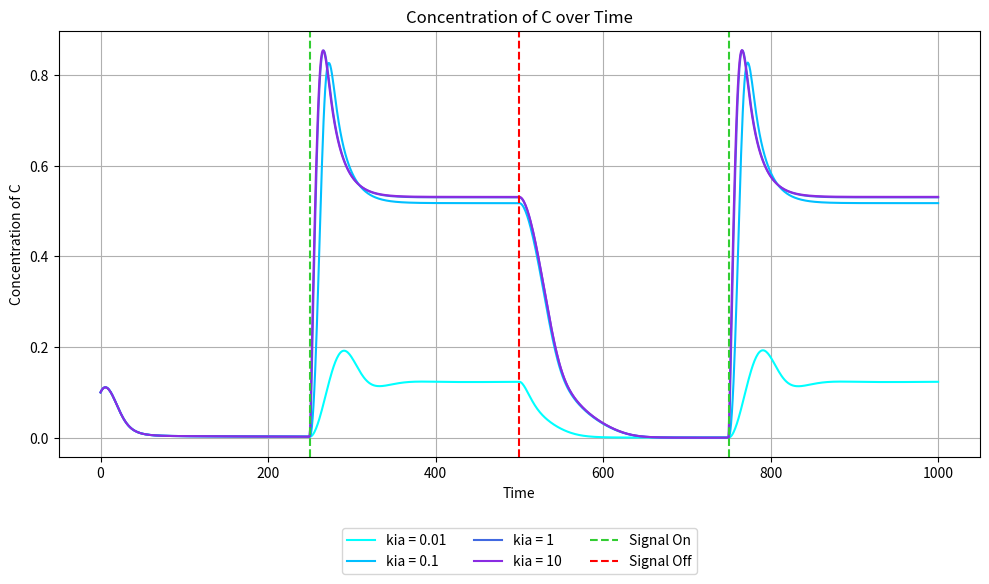

Recreate this plot in Python. (Note: this script raises an exception after producing the figure.)
import numpy as np
from scipy.integrate import odeint
import matplotlib.pyplot as plt
from itertools import product

def coupled_system(y, t, I, kia, Kia, Fa, kfaa, Kfaa, kcb, Kcb, Fb, kfbb, Kfbb, kac, Kac, kbc, Kbc):
    A, B, C = y
    if t < 0.25 * total_time:
        input_signal = 0.0
    elif t < 0.5 * total_time:
        input_signal = 1.0
    elif t < 0.75 * total_time:
        input_signal = 0.0
    else:
        input_signal = 1.0
    dA_dt = input_signal * kia * ((1 - A) / ((1 - A) + Kia)) - Fa * kfaa * (A / (A + Kfaa))
    dB_dt = C * kcb * ((1 - B) / ((1 - B) + Kcb)) - Fb * kfbb * (B / (B + Kfbb))
    dC_dt = A * kac * ((1 - C) / ((1 - C) + Kac)) - B * kbc * (C / (C + Kbc))
    
    return [dA_dt, dB_dt, dC_dt]

def integrate_system(y0, time_steps, params):
    global total_time
    total_time = time_steps[-1]

    result = odeint(
        lambda y, t: coupled_system(y, t, 
                                     params['I'], params['kia'], params['Kia'], 
                                     params['Fa'], params['kfaa'], params['Kfaa'], 
                                     params['kcb'], params['Kcb'], 
                                     params['Fb'], params['kfbb'], params['Kfbb'], 
                                     params['kac'], params['Kac'], 
                                     params['kbc'], params['Kbc']),
        y0, time_steps
    )
    return result

def plot_all_results(time_steps, all_results, param_sets, param_name, param_index):
    plt.figure(figsize=(10, 6))
    colors = ['cyan', 'deepskyblue', 'royalblue', 'blueviolet']
    for i, (result, params) in enumerate(zip(all_results, param_sets)):
        plt.plot(time_steps, result[:, 2], color=colors[i % len(colors)],
                 label=param_name + ' = ' + str(params[param_name]))
    plt.axvline(x=1000/4, color='limegreen', label='Signal On', linestyle='--')
    plt.axvline(x=1000/2, color='red', label='Signal Off', linestyle='--')
    plt.axvline(x=3*1000/4, color='limegreen', linestyle='--')
    plt.xlabel('Time')
    plt.ylabel('Concentration of C')
    plt.title('Concentration of C over Time')
    plt.grid()
    plt.legend(loc='upper center', bbox_to_anchor=(0.5, -0.15), ncol=3)
    
    plt.tight_layout()
    fname = f'results/{param_name}_{param_index}_sweep.pdf'
    print(f'Saving plot: {fname}')
    plt.savefig(fname)
    plt.close()
    
def parameter_sweep(y0, time_steps, param_values, param_name, param_index):
    all_results = []
    param_sets = []
    for params in product(*param_values):
        param_dict = {
            'I': params[0],
            'kia': params[1],
            'Kia': params[2],
            'Fa': params[3],
            'kfaa': params[4],
            'Kfaa': params[5],
            'kcb': params[6],
            'Kcb': params[7],
            'Fb': params[8],
            'kfbb': params[9],
            'Kfbb': params[10],
            'kac': params[11],
            'Kac': params[12],
            'kbc': params[13],
            'Kbc': params[14],
        }
        result = integrate_system(y0, time_steps, param_dict)
        all_results.append(result)
        param_sets.append(param_dict)
    plot_all_results(time_steps, all_results, param_sets, param_name, param_index)
    
def main():
    y0 = [.1, .1, .1]
    time_steps = np.linspace(0, 1000, 1000)

    base_params = {
        'I': [0, 0],  # I values
        'kia': [0.01, 0.1, 1, 10],  # kia values
        'Kia': [0.01, 0.1, 1, 10],  # Kia values
        'Fa': [0.01, 0.1, 1, 10],  # Fa values
        'kfaa': [0.01, 0.1, 1, 10],  # kfaa values
        'Kfaa': [0.01, 0.1, 1, 10],  # Kfaa values
        'kcb': [0.01, 0.1, 1, 10],  # kcb values
        'Kcb': [0.01, 0.1, 1, 10],  # Kcb values
        'Fb': [0.01, 0.1, 1, 10],  # Fb values
        'kfbb': [0.01, 0.1, 1, 10],  # kfbb values
        'Kfbb': [0.01, 0.1, 1, 10],  # Kfbb values
        'kac': [0.01, 0.1, 1, 10],  # kac values
        'Kac': [0.01, 0.1, 1, 10],  # Kac values
        'kbc': [0.01, 0.1, 1, 10],  # kbc values
        'Kbc': [0.01, 0.1, 1, 10],  # Kbc values
    }

    params_list = ['kia', 'Kia', 'Fa', 'kfaa', 'Kfaa', 'kcb', 'Kcb', 'Fb', 'kfbb', 'Kfbb', 'kac', 'Kac', 'kbc', 'Kbc']
    
    for param_name in params_list:
        print(f"Processing parameter: {param_name}")
        param_values = []
        for key in base_params.keys():
            if key == param_name:
                param_values.append(base_params[key])
            else:
                param_values.append([base_params[key][1]])
        index = params_list.index(param_name) + 1
        parameter_sweep(y0, time_steps, param_values, param_name, str(index))

if __name__ == "__main__":
    main()
